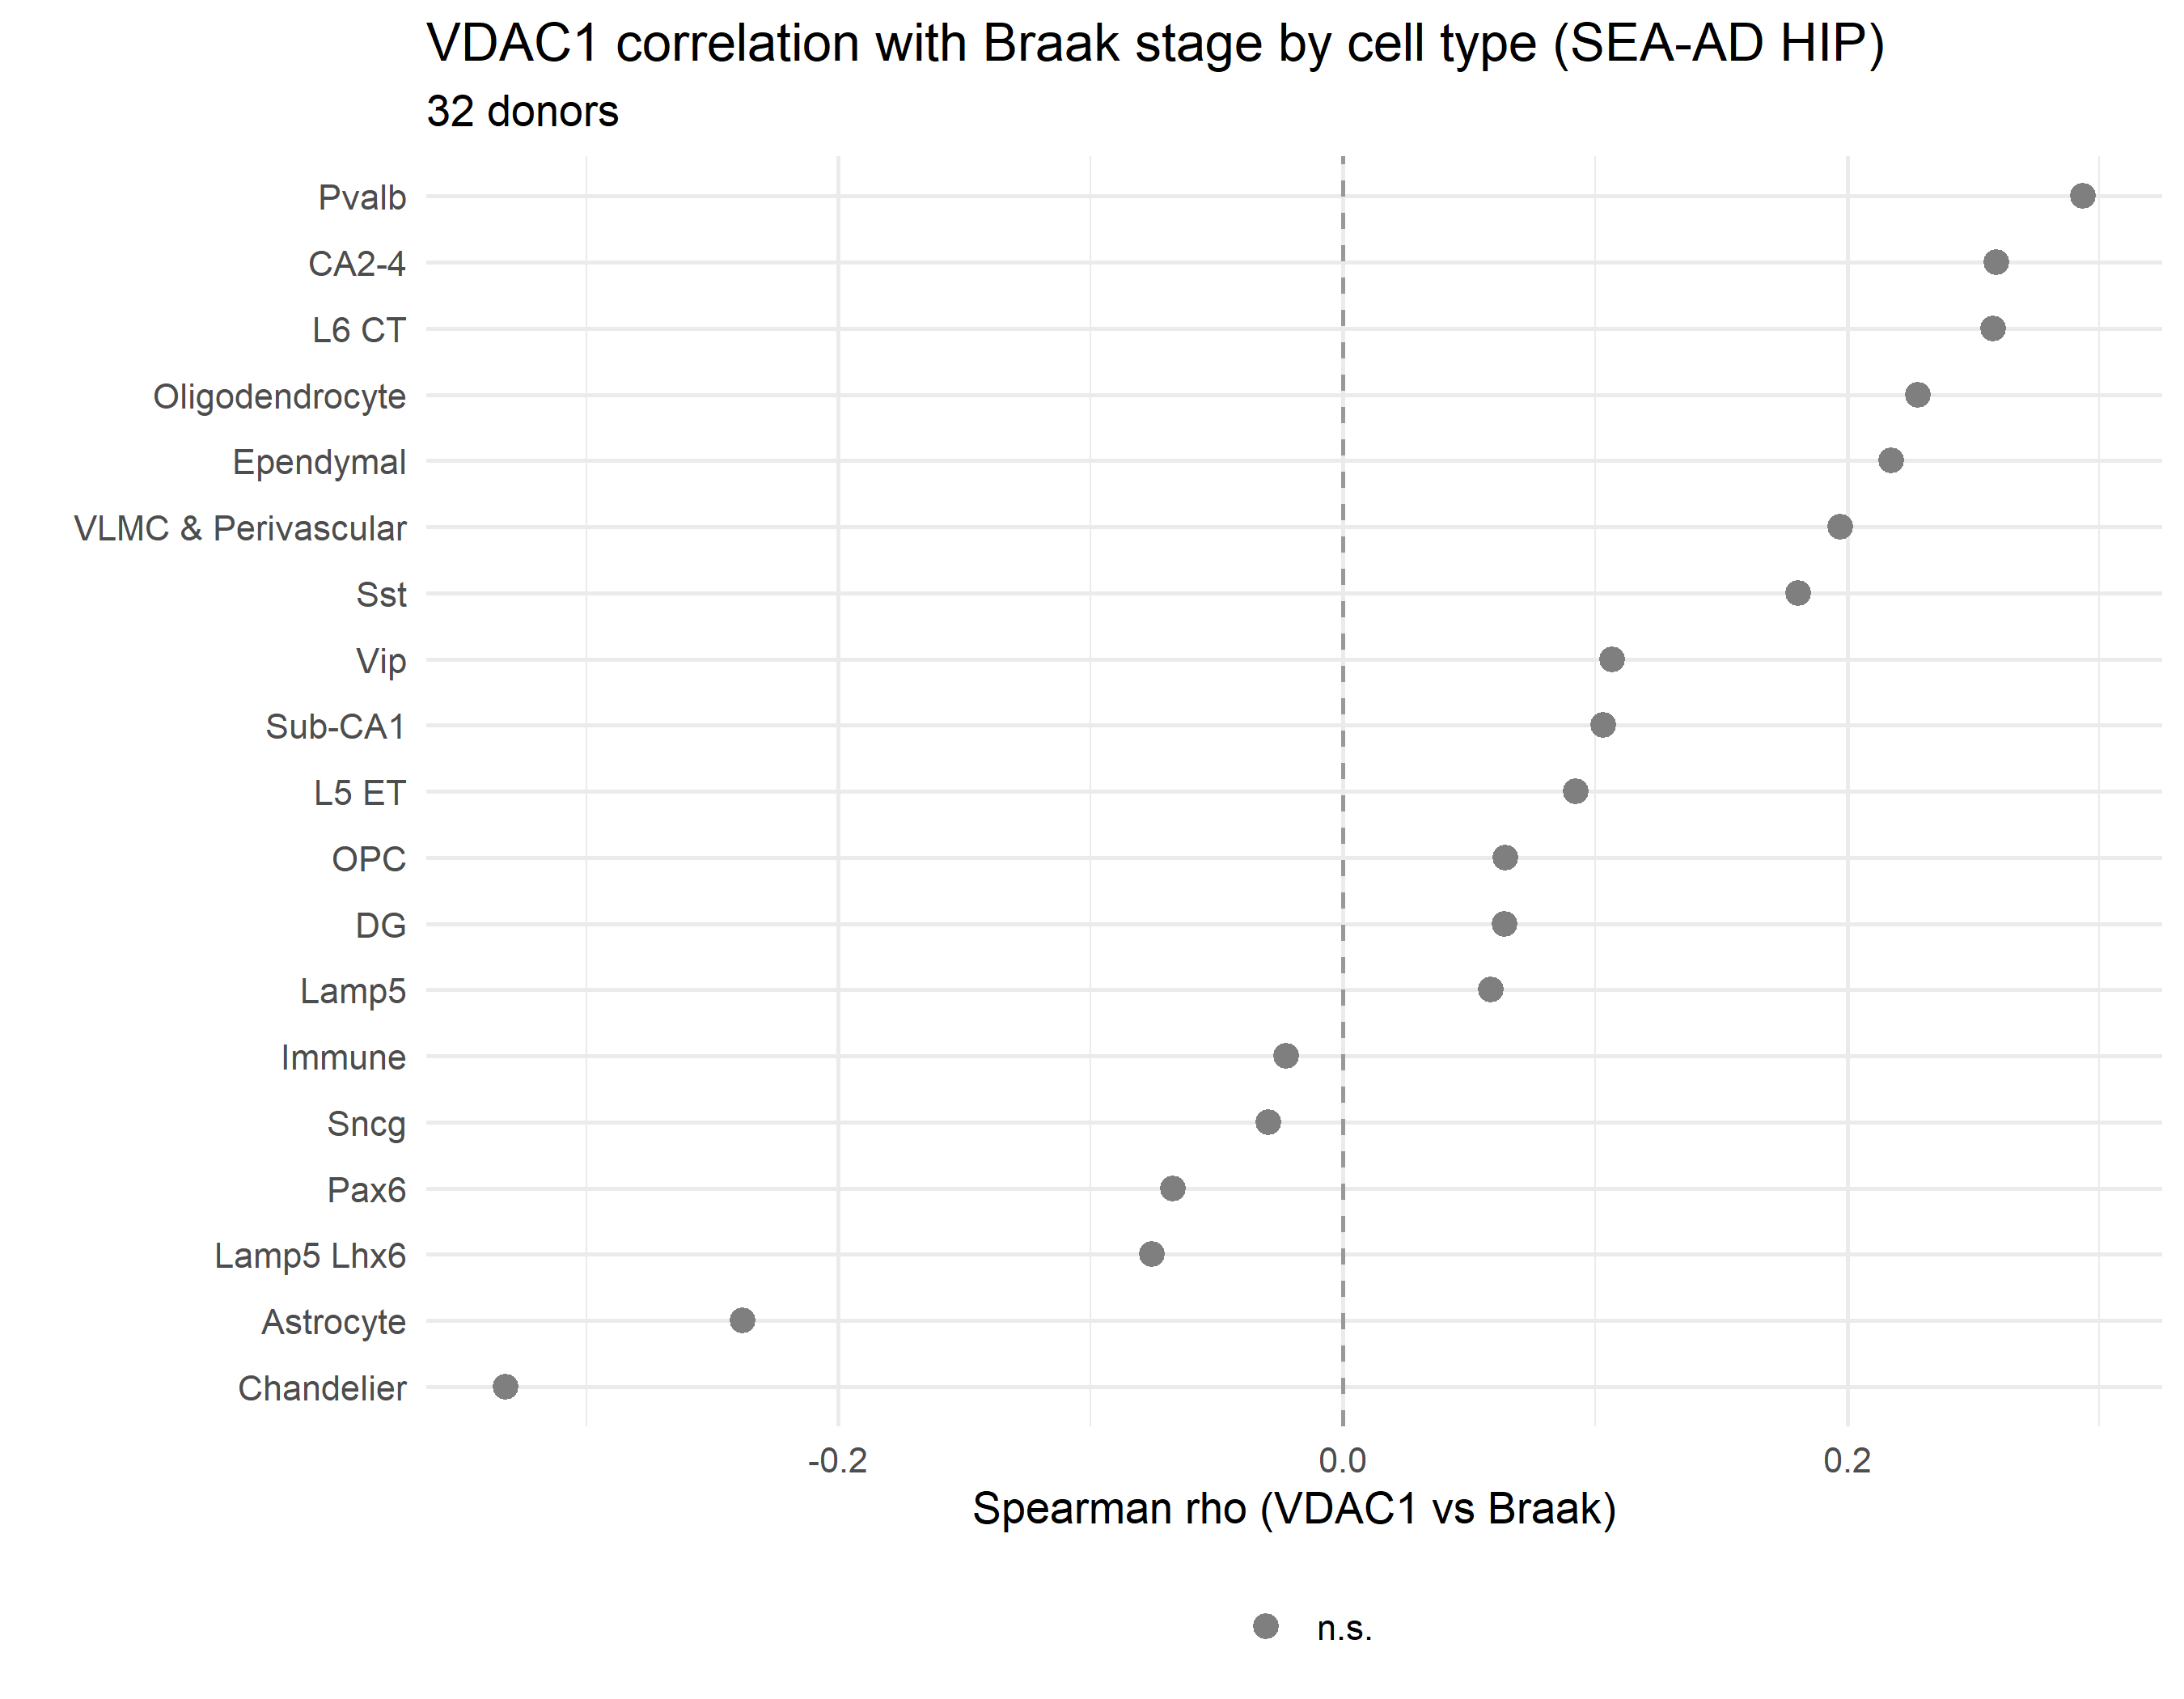

The file beside this chart, header and first rows:
cell_type, n_donors, rho, p, p_adj
Endothelial, 4, , , 
Chandelier, 9, -0.332, 0.3828, 0.8411
Astrocyte, 32, -0.2379, 0.1899, 0.8411
Lamp5 Lhx6, 28, -0.07577, 0.7015, 0.8521
Pax6, 24, -0.06718, 0.7551, 0.8521
Sncg, 18, -0.02939, 0.9078, 0.9078
Immune, 32, -0.02233, 0.9034, 0.9078
Lamp5, 29, 0.05867, 0.7624, 0.8521
DG, 31, 0.06427, 0.7312, 0.8521
OPC, 32, 0.06447, 0.7259, 0.8521
L5 ET, 20, 0.09234, 0.6986, 0.8521
Sub-CA1, 31, 0.1034, 0.58, 0.8521
Vip, 31, 0.1068, 0.5675, 0.8521
Sst, 24, 0.1806, 0.3984, 0.8411
VLMC & Perivascular, 24, 0.1971, 0.3559, 0.8411
Ependymal, 21, 0.2173, 0.344, 0.8411
Oligodendrocyte, 32, 0.228, 0.2095, 0.8411
L6 CT, 16, 0.2579, 0.3348, 0.8411
CA2-4, 25, 0.2591, 0.2111, 0.8411
Pvalb, 23, 0.2935, 0.1741, 0.8411
